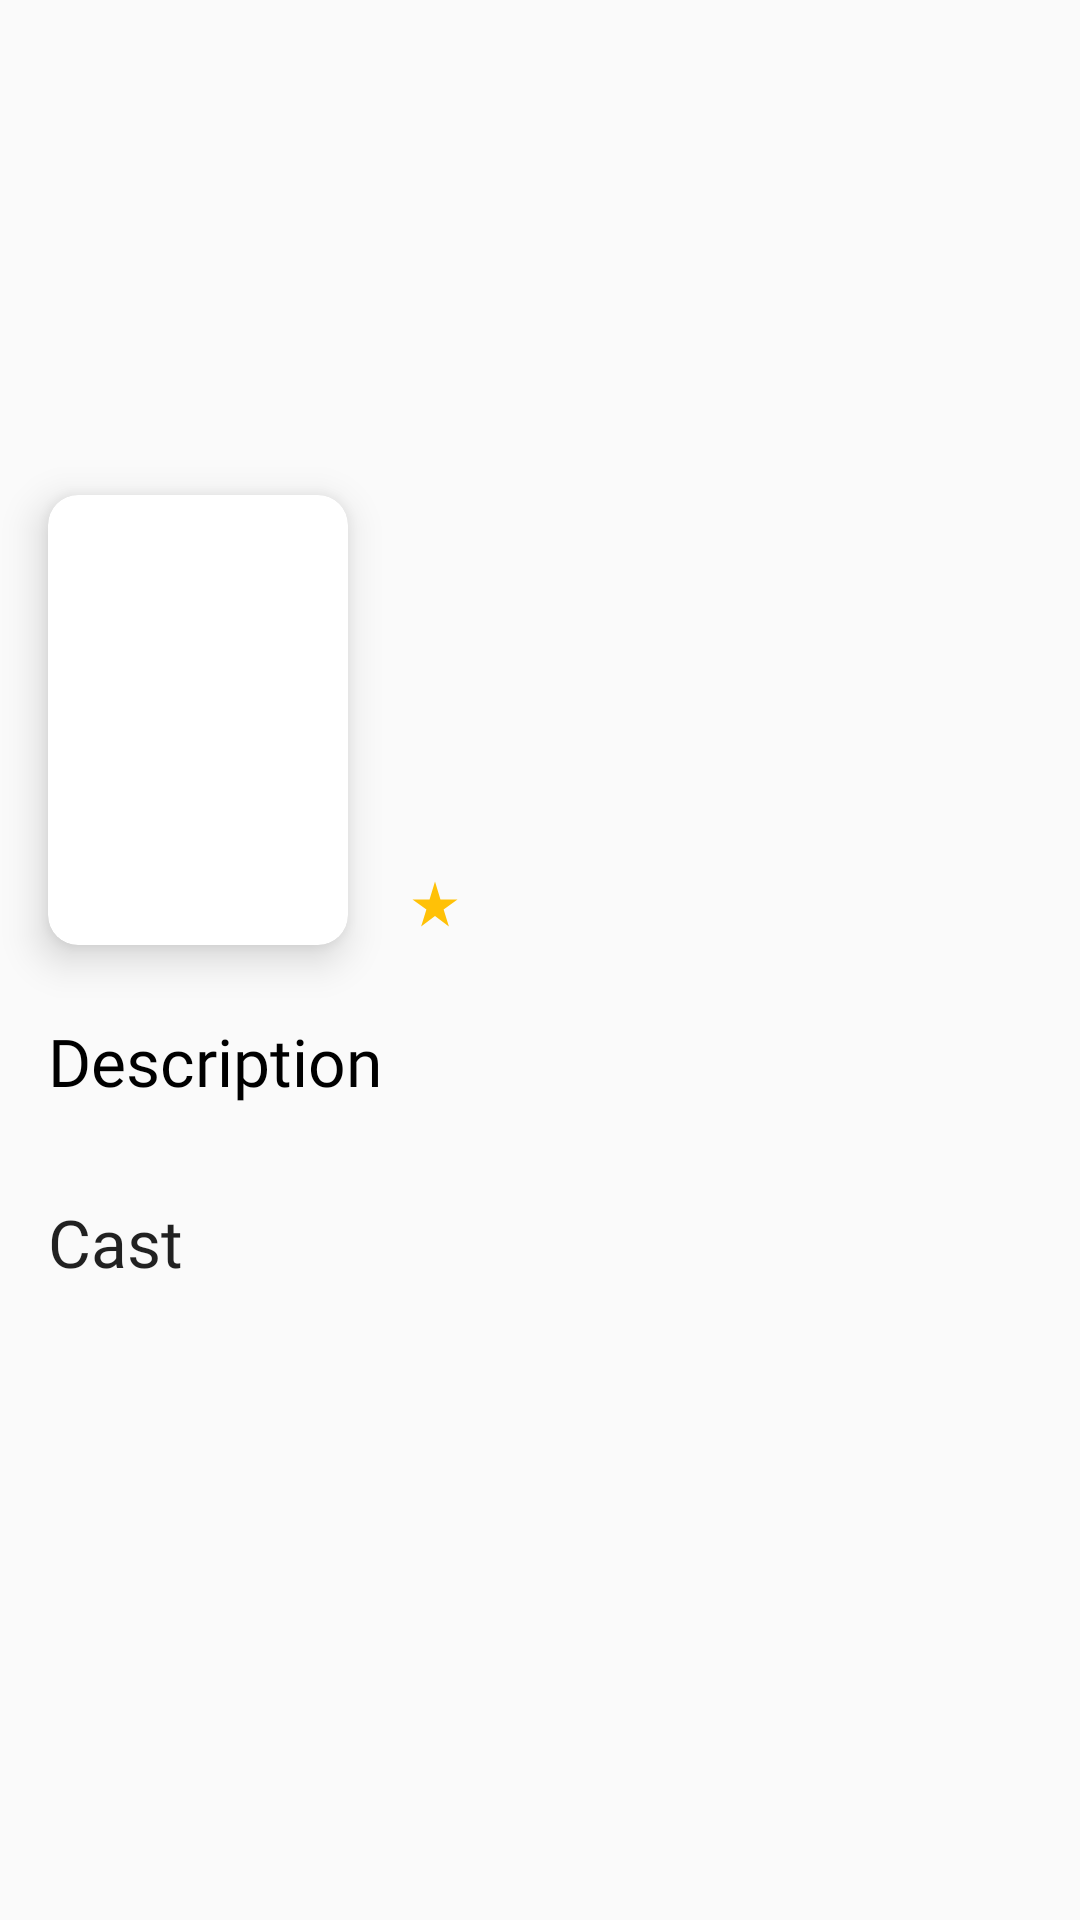

Here is an Android app screen rendered from its layout file. Give the layout XML and the strings, colors and styles it references.
<!-- AndroidManifest.xml: application theme Theme.MovieApp -->
<!-- res/layout/fragment_detail.xml -->
<?xml version="1.0" encoding="utf-8"?>
<androidx.constraintlayout.widget.ConstraintLayout xmlns:android="http://schemas.android.com/apk/res/android"
    xmlns:app="http://schemas.android.com/apk/res-auto"
    android:layout_width="match_parent"
    android:layout_height="match_parent">

    <FrameLayout
        android:id="@+id/backDropFrameLayout"
        android:layout_width="0dp"
        android:layout_height="wrap_content"
        app:layout_constraintEnd_toEndOf="parent"
        app:layout_constraintStart_toStartOf="parent"
        app:layout_constraintTop_toTopOf="parent">

        <androidx.appcompat.widget.AppCompatImageView
            android:id="@+id/backdropImageView"
            android:layout_width="match_parent"
            android:layout_height="240dp"
            android:scaleType="centerCrop" />

    </FrameLayout>

    <androidx.cardview.widget.CardView
        android:id="@+id/cardView2"
        android:layout_width="wrap_content"
        android:layout_height="wrap_content"
        android:layout_marginStart="16dp"
        app:cardCornerRadius="10dp"
        app:cardElevation="8dp"
        app:layout_constraintBottom_toBottomOf="@+id/backDropFrameLayout"
        app:layout_constraintStart_toStartOf="parent"
        app:layout_constraintTop_toBottomOf="@+id/backDropFrameLayout">

        <androidx.appcompat.widget.AppCompatImageView
            android:id="@+id/posterImageView"
            android:layout_width="100dp"
            android:layout_height="150dp"
            android:scaleType="centerCrop" />

    </androidx.cardview.widget.CardView>

    <TextView
        android:id="@+id/movieTitleTextView"
        style="@style/TextAppearance.AppCompat.Body2"
        android:layout_width="0dp"
        android:layout_height="wrap_content"
        android:layout_marginStart="12dp"
        android:layout_marginTop="8dp"
        android:layout_marginEnd="8dp"
        android:fontFamily="@font/montserrat_alternates"
        android:lines="2"
        android:maxLines="2"
        android:textColor="@color/Black_100"
        app:layout_constraintEnd_toEndOf="parent"
        app:layout_constraintStart_toEndOf="@+id/cardView2"
        app:layout_constraintTop_toBottomOf="@+id/backDropFrameLayout" />

    <TextView
        android:id="@+id/voteCountTextView"
        android:layout_width="wrap_content"
        android:layout_height="20dp"
        android:layout_margin="8dp"
        android:fontFamily="@font/montserrat_alternates"
        android:gravity="center"
        android:textColor="@color/Black_100"
        android:textSize="12sp"
        app:drawableStartCompat="@drawable/ic_baseline_star_rate_24"
        app:layout_constraintStart_toStartOf="@+id/movieTitleTextView"
        app:layout_constraintTop_toBottomOf="@+id/movieTitleTextView" />


    <TextView
        android:id="@+id/textView"
        style="@style/TextAppearance.AppCompat.Large"
        android:layout_width="wrap_content"
        android:layout_height="wrap_content"
        android:layout_marginTop="24dp"
        android:fontFamily="@font/montserrat_alternates"
        android:gravity="center"
        android:text="@string/description"
        android:textColor="@color/Black_100"
        app:layout_constraintStart_toStartOf="@+id/cardView2"
        app:layout_constraintTop_toBottomOf="@+id/cardView2" />

    <TextView
        android:id="@+id/movieDescriptionTextView"
        android:layout_width="0dp"
        android:layout_height="wrap_content"
        android:layout_marginEnd="12dp"
        android:fontFamily="@font/montserrat_alternates"
        android:gravity="start"
        app:layout_constraintEnd_toEndOf="parent"
        app:layout_constraintStart_toStartOf="@+id/textView"
        app:layout_constraintTop_toBottomOf="@+id/textView" />

    <ProgressBar
        android:id="@+id/progress_bar"
        android:layout_width="wrap_content"
        android:layout_height="wrap_content"
        android:visibility="gone"
        app:layout_constraintBottom_toBottomOf="parent"
        app:layout_constraintEnd_toEndOf="parent"
        app:layout_constraintStart_toStartOf="parent"
        app:layout_constraintTop_toBottomOf="@+id/castRecyclerview" />

    <TextView
        android:id="@+id/castDescriptionTextView"
        style="@style/TextAppearance.AppCompat.Large"
        android:layout_width="0dp"
        android:layout_height="wrap_content"
        android:layout_marginTop="12dp"
        android:fontFamily="@font/montserrat_alternates"
        android:gravity="start"
        android:text="@string/cast"
        app:layout_constraintStart_toStartOf="@+id/movieDescriptionTextView"
        app:layout_constraintTop_toBottomOf="@+id/movieDescriptionTextView" />

    <androidx.recyclerview.widget.RecyclerView
        android:id="@+id/castRecyclerview"
        android:layout_width="match_parent"
        android:layout_height="wrap_content"
        app:layout_constraintEnd_toEndOf="parent"
        app:layout_constraintStart_toStartOf="@+id/movieDescriptionTextView"
        app:layout_constraintTop_toBottomOf="@+id/castDescriptionTextView" />

</androidx.constraintlayout.widget.ConstraintLayout>
<!-- resources referenced by this layout -->
<resources>
  <color name="Black_100">#000000</color>
  <!-- drawable ic_baseline_star_rate_24 (drawable) -->
  <vector android:height="18dp" android:tint="#FFC107"
      android:viewportHeight="24" android:viewportWidth="24"
      android:width="18dp" xmlns:android="http://schemas.android.com/apk/res/android">
      <path android:fillColor="@android:color/white" android:pathData="M14.43,10l-2.43,-8l-2.43,8l-7.57,0l6.18,4.41l-2.35,7.59l6.17,-4.69l6.18,4.69l-2.35,-7.59l6.17,-4.41z"/>
  </vector>
  <string name="cast">Cast</string>
  <string name="description">Description</string>
  <style name="Theme.MovieApp" parent="Theme.MaterialComponents.DayNight.NoActionBar.Bridge">
          <item name="colorPrimary">@color/colorPrimary</item>
          <item name="colorPrimaryDark">@color/colorPrimaryDark</item>
          <item name="colorAccent">@color/colorAccent</item>
          <item name="fontFamily">@font/montserrat_alternates</item>
      </style>
  <color name="colorPrimary">#dd191d</color>
  <color name="colorPrimaryDark">#b0120a</color>
  <color name="colorAccent">#e51c23</color>
</resources>
